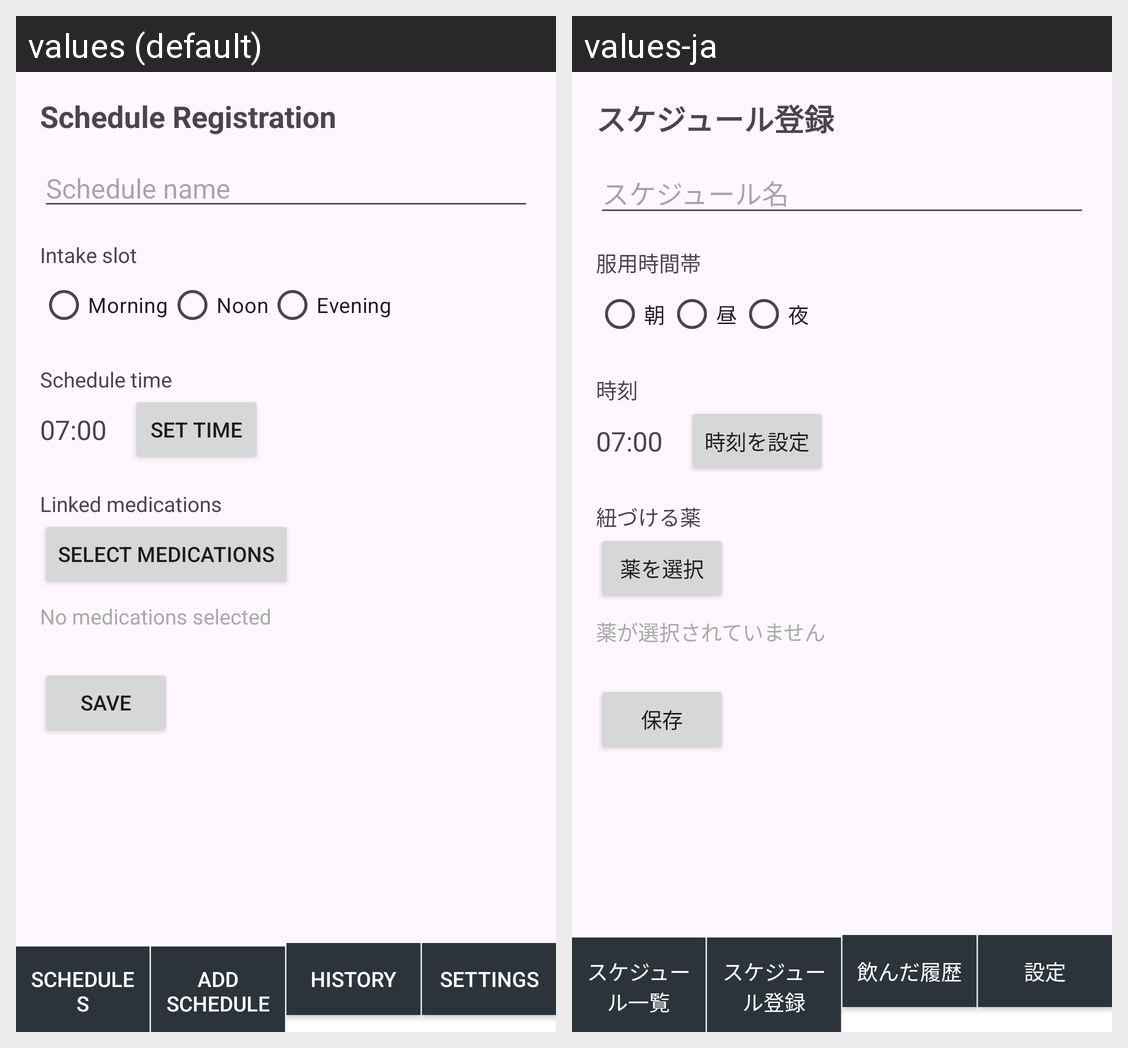

Here is an Android app screen in its default locale and in the app's own translations. Write out the translated-string differences for the strings that appear on this screen.
Android screen res/layout/activity_medication_registration.xml rendered under 2 locales, left to right: values (default), values-ja. Device: Nexus 5 (rendered at 1080×1920; each locale shown at half size, 540×960, under a caption strip naming it); theme Theme.PreventForgettingMedicationAndroidApp.
Strings drawn on this screen, with the default value and each locale's value (text and hints the layout hard-codes, and strings that could not be matched under every locale, appear in the picture but are not listed):

schedule_registration
  values: Schedule Registration
  values-ja: スケジュール登録

schedule_name_hint
  values: Schedule name
  values-ja: スケジュール名

intake_slot
  values: Intake slot
  values-ja: 服用時間帯

morning
  values: Morning
  values-ja: 朝

noon
  values: Noon
  values-ja: 昼

evening
  values: Evening
  values-ja: 夜

schedule_time
  values: Schedule time
  values-ja: 時刻

select_time
  values: Set time
  values-ja: 時刻を設定

linked_medications
  values: Linked medications
  values-ja: 紐づける薬

select_medications
  values: Select medications
  values-ja: 薬を選択

no_medications_selected
  values: No medications selected
  values-ja: 薬が選択されていません

save
  values: Save
  values-ja: 保存

schedule_list
  values: Schedules
  values-ja: スケジュール一覧

add_schedule
  values: Add Schedule
  values-ja: スケジュール登録

history
  values: History
  values-ja: 飲んだ履歴

settings
  values: Settings
  values-ja: 設定
